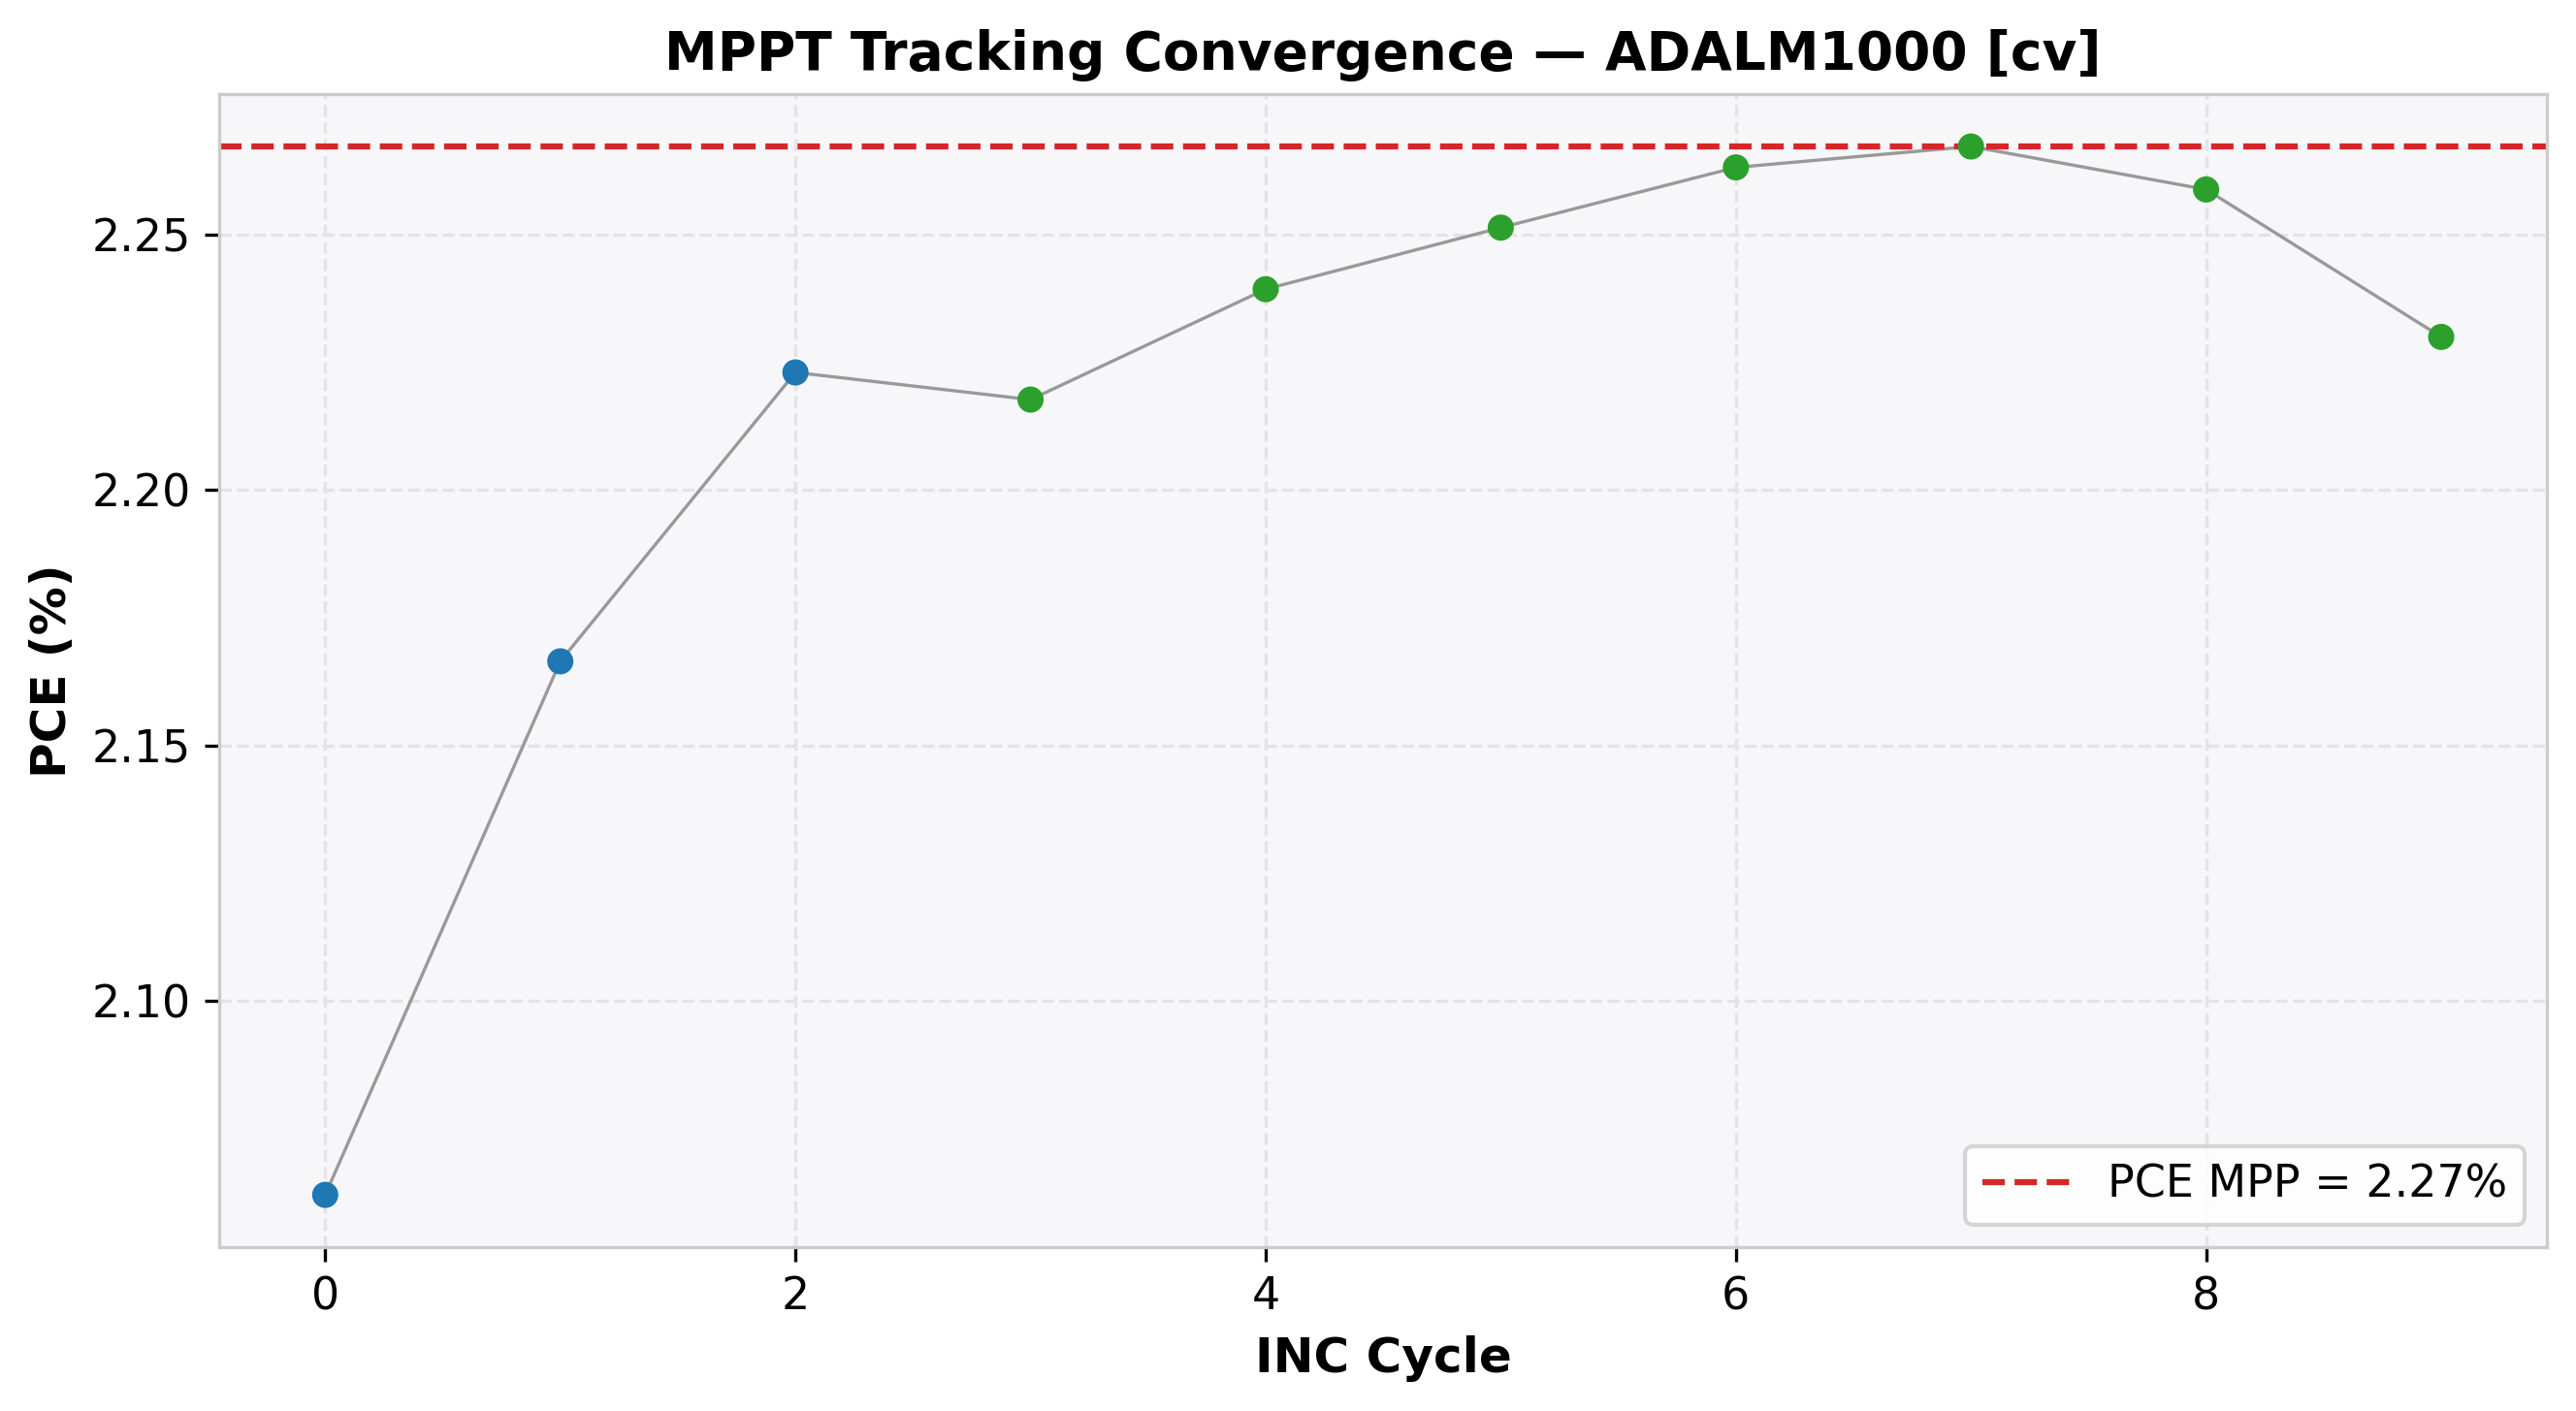

The data file committed next to this chart (first rows):
cycle, time(s), voltage(V), j_current(mA/cm²), power(mW), power_density(mW/cm²), PCE(%), direction, step, mode
0, 6.017, 0.6998, -2.947, 10.31, 2.062, 2.062, 1, 0.05, EXPLORE
1, 12, 0.7496, -2.89, 10.83, 2.166, 2.166, 1, 0.05, EXPLORE
2, 18.05, 0.7996, -2.78, 11.12, 2.223, 2.223, 1, 0.05, EXPLORE
3, 24.09, 0.8496, -2.61, 11.09, 2.218, 2.218, -1, 0.01, REFINE
4, 30.15, 0.8395, -2.667, 11.2, 2.239, 2.239, -1, 0.01, REFINE
5, 36.23, 0.8296, -2.714, 11.26, 2.251, 2.251, -1, 0.01, REFINE
6, 42.26, 0.8197, -2.761, 11.32, 2.263, 2.263, -1, 0.01, REFINE
7, 48.28, 0.8095, -2.801, 11.34, 2.267, 2.267, -1, 0.01, REFINE
8, 54.38, 0.7996, -2.825, 11.29, 2.259, 2.259, 1, 0.01, REFINE
9, 60.42, 0.8095, -2.755, 11.15, 2.23, 2.23, -1, 0.01, REFINE
